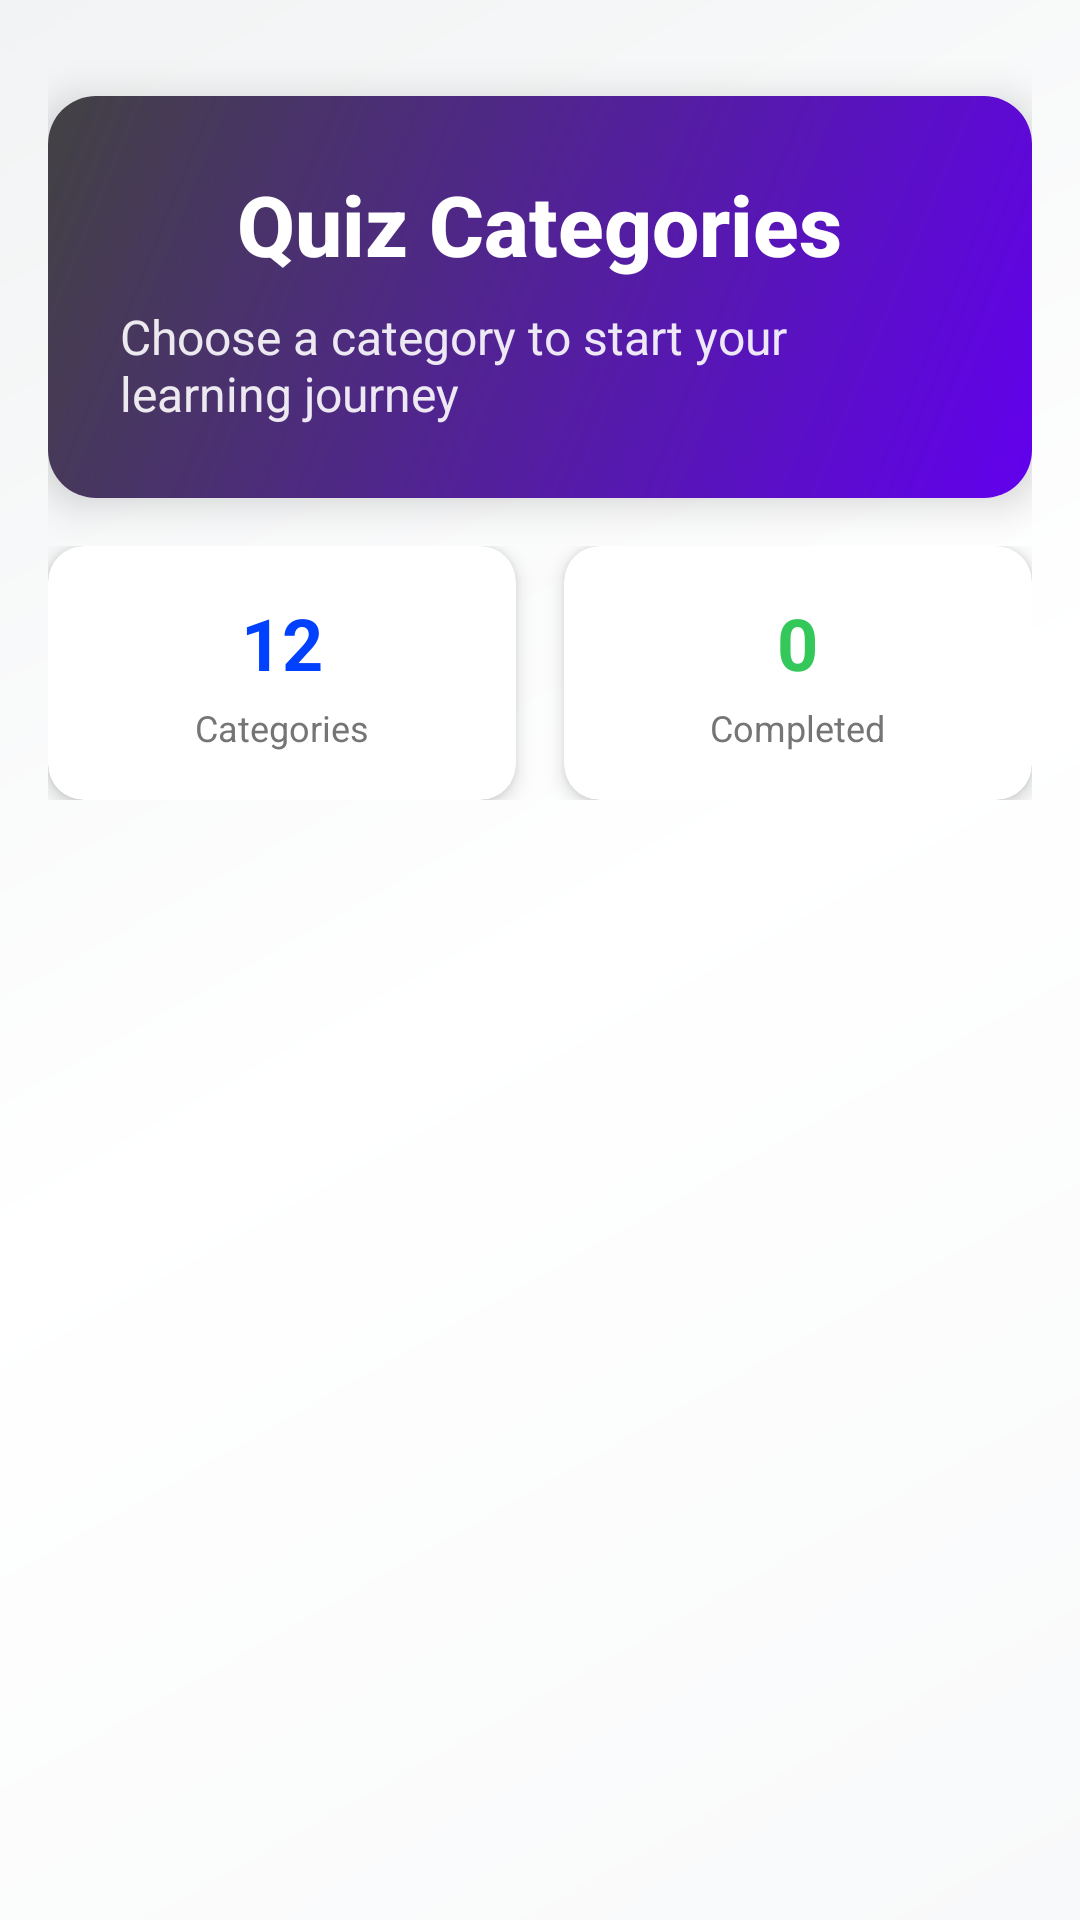

Write the Android layout XML for this screen, with the resource values it uses.
<!-- AndroidManifest.xml: application theme Theme.Quizpractice -->
<!-- res/layout/fragment_category.xml -->
<?xml version="1.0" encoding="utf-8"?>
<androidx.constraintlayout.widget.ConstraintLayout xmlns:android="http://schemas.android.com/apk/res/android"
    xmlns:app="http://schemas.android.com/apk/res-auto"
    android:layout_width="match_parent"
    android:layout_height="match_parent"
    android:background="@drawable/main_background"
    android:padding="16dp">

    
    <androidx.cardview.widget.CardView
        android:id="@+id/headerCard"
        android:layout_width="match_parent"
        android:layout_height="wrap_content"
        android:layout_marginTop="16dp"
        app:cardCornerRadius="16dp"
        app:cardElevation="8dp"
        app:layout_constraintTop_toTopOf="parent"
        app:layout_constraintStart_toStartOf="parent"
        app:layout_constraintEnd_toEndOf="parent">

        <LinearLayout
            android:layout_width="match_parent"
            android:layout_height="wrap_content"
            android:orientation="vertical"
            android:padding="24dp"
            android:background="@drawable/gradient_background">

            <TextView
                android:id="@+id/categoryTitle"
                android:layout_width="wrap_content"
                android:layout_height="wrap_content"
                android:text="Quiz Categories"
                android:textColor="@color/white"
                android:textSize="28sp"
                android:textStyle="bold"
                android:fontFamily="sans-serif-medium"
                android:layout_gravity="center_horizontal" />

            <TextView
                android:id="@+id/categorySubtitle"
                android:layout_width="wrap_content"
                android:layout_height="wrap_content"
                android:layout_marginTop="8dp"
                android:text="Choose a category to start your learning journey"
                android:textColor="@color/white"
                android:textSize="16sp"
                android:alpha="0.9"
                android:layout_gravity="center_horizontal" />

        </LinearLayout>

    </androidx.cardview.widget.CardView>

    
    <LinearLayout
        android:id="@+id/statsRow"
        android:layout_width="match_parent"
        android:layout_height="wrap_content"
        android:layout_marginTop="16dp"
        android:orientation="horizontal"
        android:weightSum="2"
        app:layout_constraintTop_toBottomOf="@id/headerCard">

        
        <androidx.cardview.widget.CardView
            android:layout_width="0dp"
            android:layout_height="wrap_content"
            android:layout_weight="1"
            android:layout_marginEnd="8dp"
            app:cardCornerRadius="12dp"
            app:cardElevation="4dp"
            app:cardBackgroundColor="@color/white">

            <LinearLayout
                android:layout_width="match_parent"
                android:layout_height="wrap_content"
                android:orientation="vertical"
                android:padding="16dp"
                android:gravity="center">

                <TextView
                    android:id="@+id/categoriesCount"
                    android:layout_width="wrap_content"
                    android:layout_height="wrap_content"
                    android:text="12"
                    android:textColor="@color/primary"
                    android:textSize="24sp"
                    android:textStyle="bold" />

                <TextView
                    android:layout_width="wrap_content"
                    android:layout_height="wrap_content"
                    android:layout_marginTop="4dp"
                    android:text="Categories"
                    android:textColor="@color/gray"
                    android:textSize="12sp" />

            </LinearLayout>

        </androidx.cardview.widget.CardView>

        
        <androidx.cardview.widget.CardView
            android:layout_width="0dp"
            android:layout_height="wrap_content"
            android:layout_weight="1"
            android:layout_marginStart="8dp"
            app:cardCornerRadius="12dp"
            app:cardElevation="4dp"
            app:cardBackgroundColor="@color/white">

            <LinearLayout
                android:layout_width="match_parent"
                android:layout_height="wrap_content"
                android:orientation="vertical"
                android:padding="16dp"
                android:gravity="center">

                <TextView
                    android:id="@+id/completedCount"
                    android:layout_width="wrap_content"
                    android:layout_height="wrap_content"
                    android:text="0"
                    android:textColor="@color/success"
                    android:textSize="24sp"
                    android:textStyle="bold" />

                <TextView
                    android:layout_width="wrap_content"
                    android:layout_height="wrap_content"
                    android:layout_marginTop="4dp"
                    android:text="Completed"
                    android:textColor="@color/gray"
                    android:textSize="12sp" />

            </LinearLayout>

        </androidx.cardview.widget.CardView>

    </LinearLayout>

    
    <androidx.recyclerview.widget.RecyclerView
        android:id="@+id/cat_grid"
        android:layout_width="0dp"
        android:layout_height="0dp"
        android:layout_marginTop="16dp"
        android:layout_marginBottom="16dp"
        android:clipToPadding="false"
        android:paddingBottom="16dp"
        android:scrollbars="vertical"
        android:fadeScrollbars="false"
        android:scrollbarStyle="insideOverlay"
        android:scrollbarThumbVertical="@drawable/custom_scrollbar"
        android:scrollbarTrackVertical="@drawable/custom_scrollbar_track"
        app:layout_constraintTop_toBottomOf="@id/statsRow"
        app:layout_constraintBottom_toBottomOf="parent"
        app:layout_constraintStart_toStartOf="parent"
        app:layout_constraintEnd_toEndOf="parent" />

</androidx.constraintlayout.widget.ConstraintLayout>
<!-- resources referenced by this layout -->
<resources>
  <color name="gray">#757575</color>
  <color name="primary">#0040FF</color>
  <color name="success">#34C759</color>
  <color name="white">#FFFFFFFF</color>
  <!-- drawable custom_scrollbar (drawable) -->
  <?xml version="1.0" encoding="utf-8"?>
  <shape xmlns:android="http://schemas.android.com/apk/res/android"
      android:shape="rectangle">
      <solid android:color="@color/primary" />
      <corners android:radius="4dp" />
      <size android:width="6dp" />
  </shape>
  <!-- drawable gradient_background (drawable) -->
  <?xml version="1.0" encoding="utf-8"?>
  <shape xmlns:android="http://schemas.android.com/apk/res/android"
      android:shape="rectangle">
  <gradient android:startColor="@color/design_default_color_primary"
      android:endColor="@color/cardview_dark_background"
      android:angle="135"/>
  </shape>
  <!-- drawable main_background (drawable) -->
  <?xml version="1.0" encoding="utf-8"?>
  <shape xmlns:android="http://schemas.android.com/apk/res/android">
      <gradient
          android:angle="135"
          android:startColor="#f8f9fa"
          android:centerColor="#ffffff"
          android:endColor="#f1f3f4"
          android:type="linear" />
  </shape>
  <style name="Theme.Quizpractice" parent="Theme.MaterialComponents.DayNight.DarkActionBar">
          
          <item name="colorPrimary">@color/purple_500</item>
          <item name="colorPrimaryVariant">@color/purple_700</item>
          <item name="colorOnPrimary">@color/white</item>
          
          <item name="colorSecondary">@color/teal_200</item>
          <item name="colorSecondaryVariant">@color/teal_700</item>
          <item name="colorOnSecondary">@color/black</item>
          
          <item name="android:statusBarColor">?attr/colorPrimaryVariant</item>
          
      </style>
  <color name="purple_500">#FF6200EE</color>
  <color name="purple_700">#FF3700B3</color>
  <color name="teal_200">#FF03DAC5</color>
  <color name="teal_700">#FF018786</color>
  <color name="black">#FF000000</color>
</resources>
